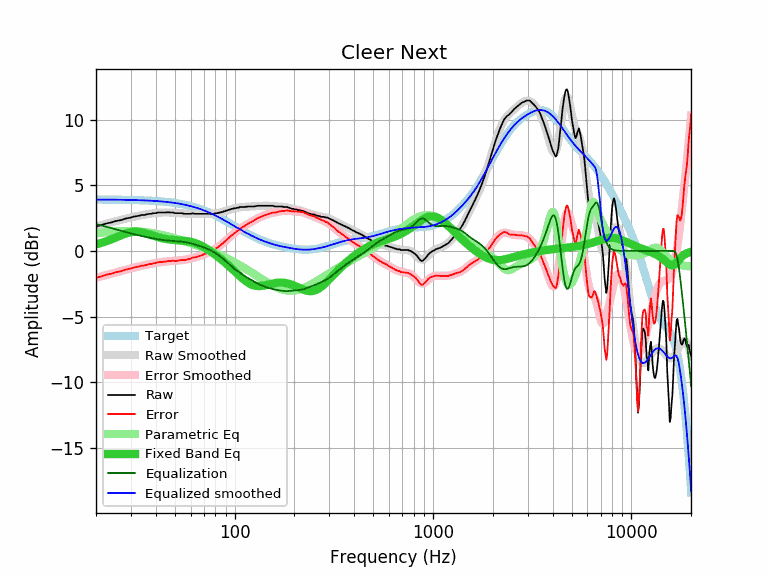

The data file committed next to this chart (first rows):
equalization, equalized_raw, equalized_smoothed, error, error_smoothed, frequency, parametric_eq, raw, smoothed, target
2.05, 3.91, 3.91, -2.05, -2.05, 20, 0.50, 1.86, 1.86, 3.91
1.96, 3.90, 3.91, -1.96, -1.96, 21, 0.58, 1.94, 1.95, 3.91
1.88, 3.91, 3.91, -1.87, -1.88, 22, 0.68, 2.03, 2.03, 3.91
1.80, 3.92, 3.90, -1.78, -1.80, 23, 0.78, 2.12, 2.11, 3.90
1.72, 3.89, 3.90, -1.73, -1.72, 24, 0.89, 2.17, 2.18, 3.90
1.65, 3.91, 3.90, -1.64, -1.65, 25, 1.00, 2.26, 2.25, 3.90
1.58, 3.89, 3.90, -1.58, -1.58, 26, 1.11, 2.31, 2.32, 3.89
1.51, 3.87, 3.89, -1.53, -1.51, 27, 1.21, 2.36, 2.38, 3.89
1.45, 3.90, 3.89, -1.43, -1.45, 28, 1.30, 2.45, 2.44, 3.89
1.39, 3.89, 3.88, -1.38, -1.39, 29, 1.38, 2.50, 2.50, 3.88
1.33, 3.87, 3.88, -1.34, -1.33, 30, 1.43, 2.54, 2.55, 3.88
1.28, 3.89, 3.87, -1.26, -1.28, 31, 1.46, 2.61, 2.60, 3.87
1.23, 3.87, 3.87, -1.22, -1.23, 32, 1.46, 2.64, 2.64, 3.87
1.18, 3.86, 3.86, -1.18, -1.18, 33, 1.45, 2.68, 2.68, 3.86
1.13, 3.86, 3.85, -1.12, -1.13, 34, 1.41, 2.73, 2.72, 3.85
1.09, 3.82, 3.85, -1.11, -1.09, 35, 1.37, 2.73, 2.76, 3.85
1.05, 3.83, 3.84, -1.06, -1.05, 36, 1.32, 2.78, 2.79, 3.84
1.01, 3.84, 3.83, -1.01, -1.01, 37, 1.26, 2.82, 2.82, 3.83
0.98, 3.80, 3.82, -1.00, -0.98, 38, 1.21, 2.82, 2.84, 3.82
0.94, 3.82, 3.81, -0.94, -0.94, 39, 1.15, 2.87, 2.87, 3.81
0.92, 3.79, 3.80, -0.93, -0.92, 40, 1.10, 2.87, 2.88, 3.80
0.89, 3.81, 3.79, -0.86, -0.89, 41, 1.05, 2.92, 2.90, 3.79
0.86, 3.79, 3.78, -0.85, -0.86, 42, 1.01, 2.92, 2.91, 3.78
0.84, 3.77, 3.76, -0.84, -0.84, 43, 0.97, 2.92, 2.92, 3.76
0.82, 3.75, 3.75, -0.83, -0.82, 44, 0.94, 2.92, 2.93, 3.75
0.81, 3.73, 3.73, -0.81, -0.81, 45, 0.91, 2.92, 2.93, 3.73
0.79, 3.74, 3.72, -0.78, -0.79, 46, 0.88, 2.94, 2.93, 3.72
0.78, 3.71, 3.70, -0.77, -0.78, 47, 0.86, 2.93, 2.92, 3.70
0.77, 3.69, 3.69, -0.76, -0.77, 48, 0.85, 2.92, 2.92, 3.69
0.76, 3.68, 3.67, -0.74, -0.76, 49, 0.83, 2.92, 2.91, 3.67
0.75, 3.62, 3.65, -0.78, -0.75, 50, 0.82, 2.87, 2.90, 3.65
0.74, 3.61, 3.63, -0.76, -0.74, 51, 0.81, 2.87, 2.89, 3.63
0.73, 3.60, 3.61, -0.74, -0.73, 52, 0.80, 2.87, 2.88, 3.61
0.72, 3.59, 3.59, -0.71, -0.72, 53, 0.80, 2.87, 2.87, 3.59
0.70, 3.58, 3.56, -0.69, -0.70, 54, 0.79, 2.87, 2.86, 3.56
0.69, 3.53, 3.54, -0.70, -0.69, 55, 0.78, 2.84, 2.85, 3.54
0.67, 3.50, 3.52, -0.69, -0.67, 56, 0.77, 2.82, 2.84, 3.52
0.65, 3.48, 3.49, -0.67, -0.65, 57, 0.75, 2.82, 2.84, 3.49
0.63, 3.45, 3.46, -0.64, -0.63, 58, 0.74, 2.82, 2.83, 3.46
0.61, 3.43, 3.44, -0.61, -0.61, 59, 0.72, 2.82, 2.83, 3.44
0.58, 3.40, 3.41, -0.59, -0.58, 60, 0.69, 2.82, 2.83, 3.41
0.55, 3.41, 3.38, -0.53, -0.55, 61, 0.67, 2.85, 2.83, 3.38
0.52, 3.38, 3.35, -0.50, -0.52, 62, 0.64, 2.85, 2.83, 3.35
0.49, 3.32, 3.32, -0.50, -0.49, 63, 0.61, 2.82, 2.83, 3.32
0.46, 3.29, 3.29, -0.47, -0.46, 64, 0.57, 2.82, 2.83, 3.29
0.43, 3.25, 3.26, -0.43, -0.43, 65, 0.53, 2.82, 2.83, 3.26
0.40, 3.22, 3.22, -0.40, -0.40, 66, 0.49, 2.82, 2.82, 3.22
0.37, 3.19, 3.19, -0.37, -0.37, 67, 0.44, 2.82, 2.82, 3.19
0.33, 3.16, 3.15, -0.33, -0.33, 68, 0.39, 2.82, 2.82, 3.16
0.30, 3.12, 3.12, -0.30, -0.30, 69, 0.34, 2.82, 2.82, 3.12
0.26, 3.09, 3.08, -0.26, -0.26, 70, 0.29, 2.82, 2.82, 3.08
0.23, 3.05, 3.05, -0.22, -0.23, 71, 0.23, 2.82, 2.82, 3.05
0.19, 3.01, 3.01, -0.19, -0.19, 72, 0.18, 2.82, 2.82, 3.01
0.15, 2.98, 2.97, -0.15, -0.15, 73, 0.12, 2.82, 2.82, 2.97
0.11, 2.94, 2.93, -0.11, -0.11, 74, 0.06, 2.82, 2.82, 2.93
0.07, 2.90, 2.89, -0.07, -0.07, 75, 0.00, 2.82, 2.82, 2.89
0.03, 2.85, 2.86, -0.03, -0.03, 76, -0.06, 2.82, 2.83, 2.86
-0.02, 2.81, 2.82, 0.01, 0.02, 77, -0.12, 2.82, 2.83, 2.82
-0.06, 2.76, 2.78, 0.05, 0.06, 78, -0.18, 2.82, 2.84, 2.78
-0.11, 2.72, 2.74, 0.10, 0.11, 79, -0.24, 2.83, 2.85, 2.74
... 553 more rows
